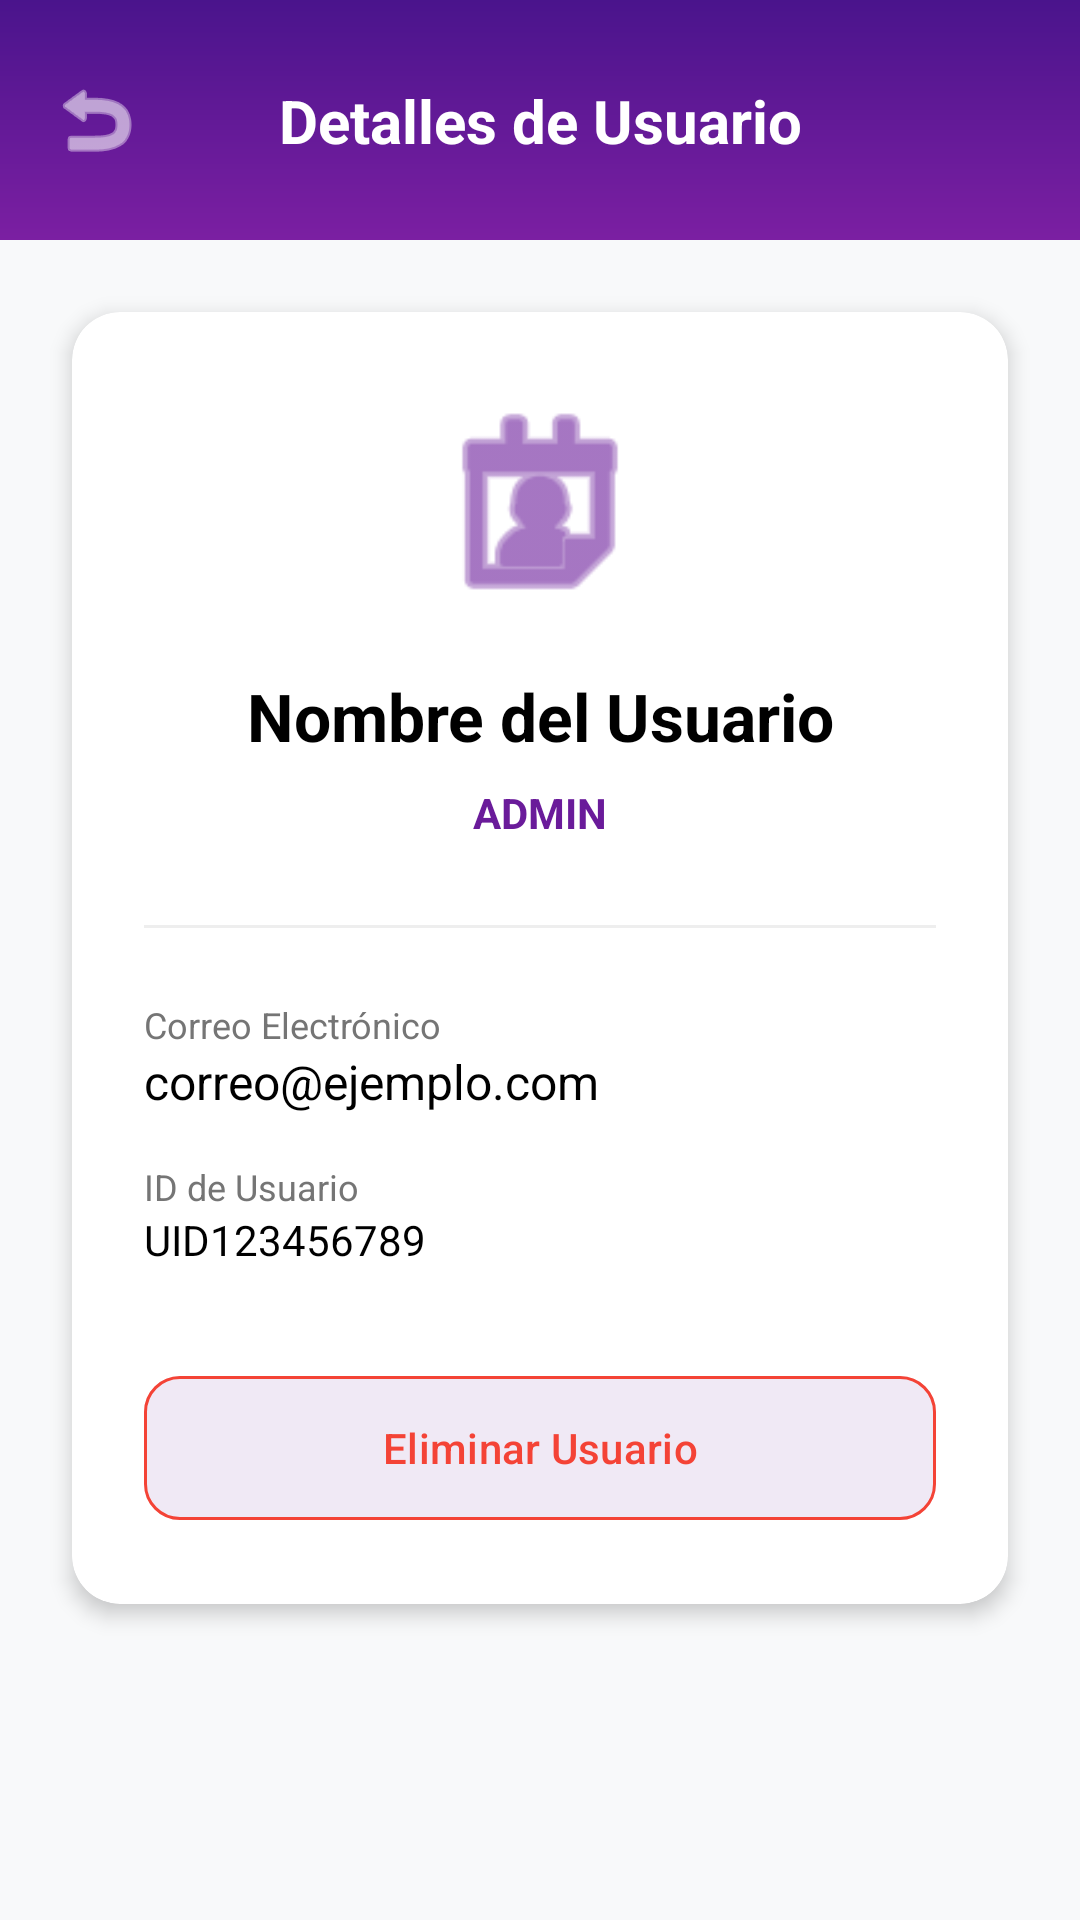

The Android layout XML behind this screen, and the referenced resources:
<!-- AndroidManifest.xml: application theme Theme.CrearTicket -->
<!-- res/layout/activity_detalles_usuario.xml -->
<?xml version="1.0" encoding="utf-8"?>
<androidx.constraintlayout.widget.ConstraintLayout xmlns:android="http://schemas.android.com/apk/res/android"
    xmlns:app="http://schemas.android.com/apk/res-auto"
    android:layout_width="match_parent"
    android:layout_height="match_parent"
    android:background="#F8F9FA">

    
    <View
        android:id="@+id/topBar"
        android:layout_width="match_parent"
        android:layout_height="80dp"
        android:background="@drawable/main_gradient_bg"
        app:layout_constraintTop_toTopOf="parent" />

    <ImageButton
        android:id="@+id/btnBack"
        android:layout_width="48dp"
        android:layout_height="48dp"
        android:layout_marginStart="8dp"
        android:background="?attr/selectableItemBackgroundBorderless"
        android:src="@android:drawable/ic_menu_revert"
        app:layout_constraintBottom_toBottomOf="@id/topBar"
        app:layout_constraintStart_toStartOf="parent"
        app:layout_constraintTop_toTopOf="@id/topBar"
        app:tint="@color/white" />

    <TextView
        android:layout_width="wrap_content"
        android:layout_height="wrap_content"
        android:text="Detalles de Usuario"
        android:textColor="@color/white"
        android:textSize="20sp"
        android:textStyle="bold"
        app:layout_constraintBottom_toBottomOf="@id/topBar"
        app:layout_constraintEnd_toEndOf="parent"
        app:layout_constraintStart_toStartOf="parent"
        app:layout_constraintTop_toTopOf="@id/topBar" />

    <androidx.cardview.widget.CardView
        android:layout_width="match_parent"
        android:layout_height="wrap_content"
        android:layout_margin="24dp"
        app:cardCornerRadius="16dp"
        app:cardElevation="4dp"
        app:layout_constraintTop_toBottomOf="@id/topBar">

        <LinearLayout
            android:layout_width="match_parent"
            android:layout_height="wrap_content"
            android:orientation="vertical"
            android:padding="24dp">

            <ImageView
                android:layout_width="80dp"
                android:layout_height="80dp"
                android:layout_gravity="center"
                android:layout_marginBottom="16dp"
                android:src="@android:drawable/ic_menu_my_calendar"
                app:tint="@color/purple_main" />

            <TextView
                android:id="@+id/tvDetailName"
                android:layout_width="match_parent"
                android:layout_height="wrap_content"
                android:gravity="center"
                android:text="Nombre del Usuario"
                android:textColor="@color/black"
                android:textSize="22sp"
                android:textStyle="bold" />

            <TextView
                android:id="@+id/tvDetailRole"
                android:layout_width="wrap_content"
                android:layout_height="wrap_content"
                android:layout_gravity="center"
                android:layout_marginTop="4dp"
                android:background="@drawable/field_bg"
                android:paddingHorizontal="12dp"
                android:paddingVertical="4dp"
                android:text="ADMIN"
                android:textColor="@color/purple_main"
                android:textStyle="bold" />

            <View
                android:layout_width="match_parent"
                android:layout_height="1dp"
                android:layout_marginVertical="24dp"
                android:background="@color/gray_divider" />

            <TextView
                android:layout_width="wrap_content"
                android:layout_height="wrap_content"
                android:text="Correo Electrónico"
                android:textColor="@color/gray_text"
                android:textSize="12sp" />

            <TextView
                android:id="@+id/tvDetailEmail"
                android:layout_width="match_parent"
                android:layout_height="wrap_content"
                android:layout_marginBottom="16dp"
                android:text="correo@ejemplo.com"
                android:textColor="@color/black"
                android:textSize="16sp" />

            <TextView
                android:layout_width="wrap_content"
                android:layout_height="wrap_content"
                android:text="ID de Usuario"
                android:textColor="@color/gray_text"
                android:textSize="12sp" />

            <TextView
                android:id="@+id/tvDetailId"
                android:layout_width="match_parent"
                android:layout_height="wrap_content"
                android:text="UID123456789"
                android:textColor="@color/black"
                android:textSize="14sp" />

            <com.google.android.material.button.MaterialButton
                android:id="@+id/btnDeleteUser"
                android:layout_width="match_parent"
                android:layout_height="56dp"
                android:layout_marginTop="32dp"
                android:text="Eliminar Usuario"
                android:textAllCaps="false"
                android:textColor="#F44336"
                app:backgroundTint="@color/white"
                app:cornerRadius="12dp"
                app:strokeColor="#F44336"
                app:strokeWidth="1dp" />

        </LinearLayout>
    </androidx.cardview.widget.CardView>

    <ProgressBar
        android:id="@+id/progressBar"
        android:layout_width="wrap_content"
        android:layout_height="wrap_content"
        android:visibility="gone"
        app:layout_constraintBottom_toBottomOf="parent"
        app:layout_constraintEnd_toEndOf="parent"
        app:layout_constraintStart_toStartOf="parent"
        app:layout_constraintTop_toTopOf="parent" />

</androidx.constraintlayout.widget.ConstraintLayout>
<!-- resources referenced by this layout -->
<resources>
  <color name="black">#FF000000</color>
  <color name="gray_divider">#EEEEEE</color>
  <color name="gray_text">#757575</color>
  <color name="purple_main">#6A1B9A</color>
  <color name="white">#FFFFFFFF</color>
  <!-- drawable main_gradient_bg (drawable) -->
  <?xml version="1.0" encoding="utf-8"?>
  <shape xmlns:android="http://schemas.android.com/apk/res/android">
      <gradient
          android:startColor="#4A148C"
          android:endColor="#7B1FA2"
          android:angle="270" />
  </shape>
  <style name="Theme.CrearTicket" parent="Base.Theme.CrearTicket" />
  <style name="Base.Theme.CrearTicket" parent="Theme.Material3.DayNight.NoActionBar">
          
          <item name="colorPrimary">@color/purple_main</item>
          <item name="colorPrimaryVariant">@color/purple_dark</item>
          <item name="colorOnPrimary">@color/white</item>
  
          
          <item name="colorSecondary">@color/purple_button</item>
          <item name="colorOnSecondary">@color/white</item>
  
          
          <item name="android:windowBackground">@color/gray_light</item>
          <item name="android:statusBarColor">@color/purple_main</item>
  
          
          <item name="colorSurface">@color/white</item>
      </style>
  <color name="purple_dark">#4A148C</color>
  <color name="purple_button">#673AB7</color>
  <color name="gray_light">#F5F5F5</color>
</resources>
